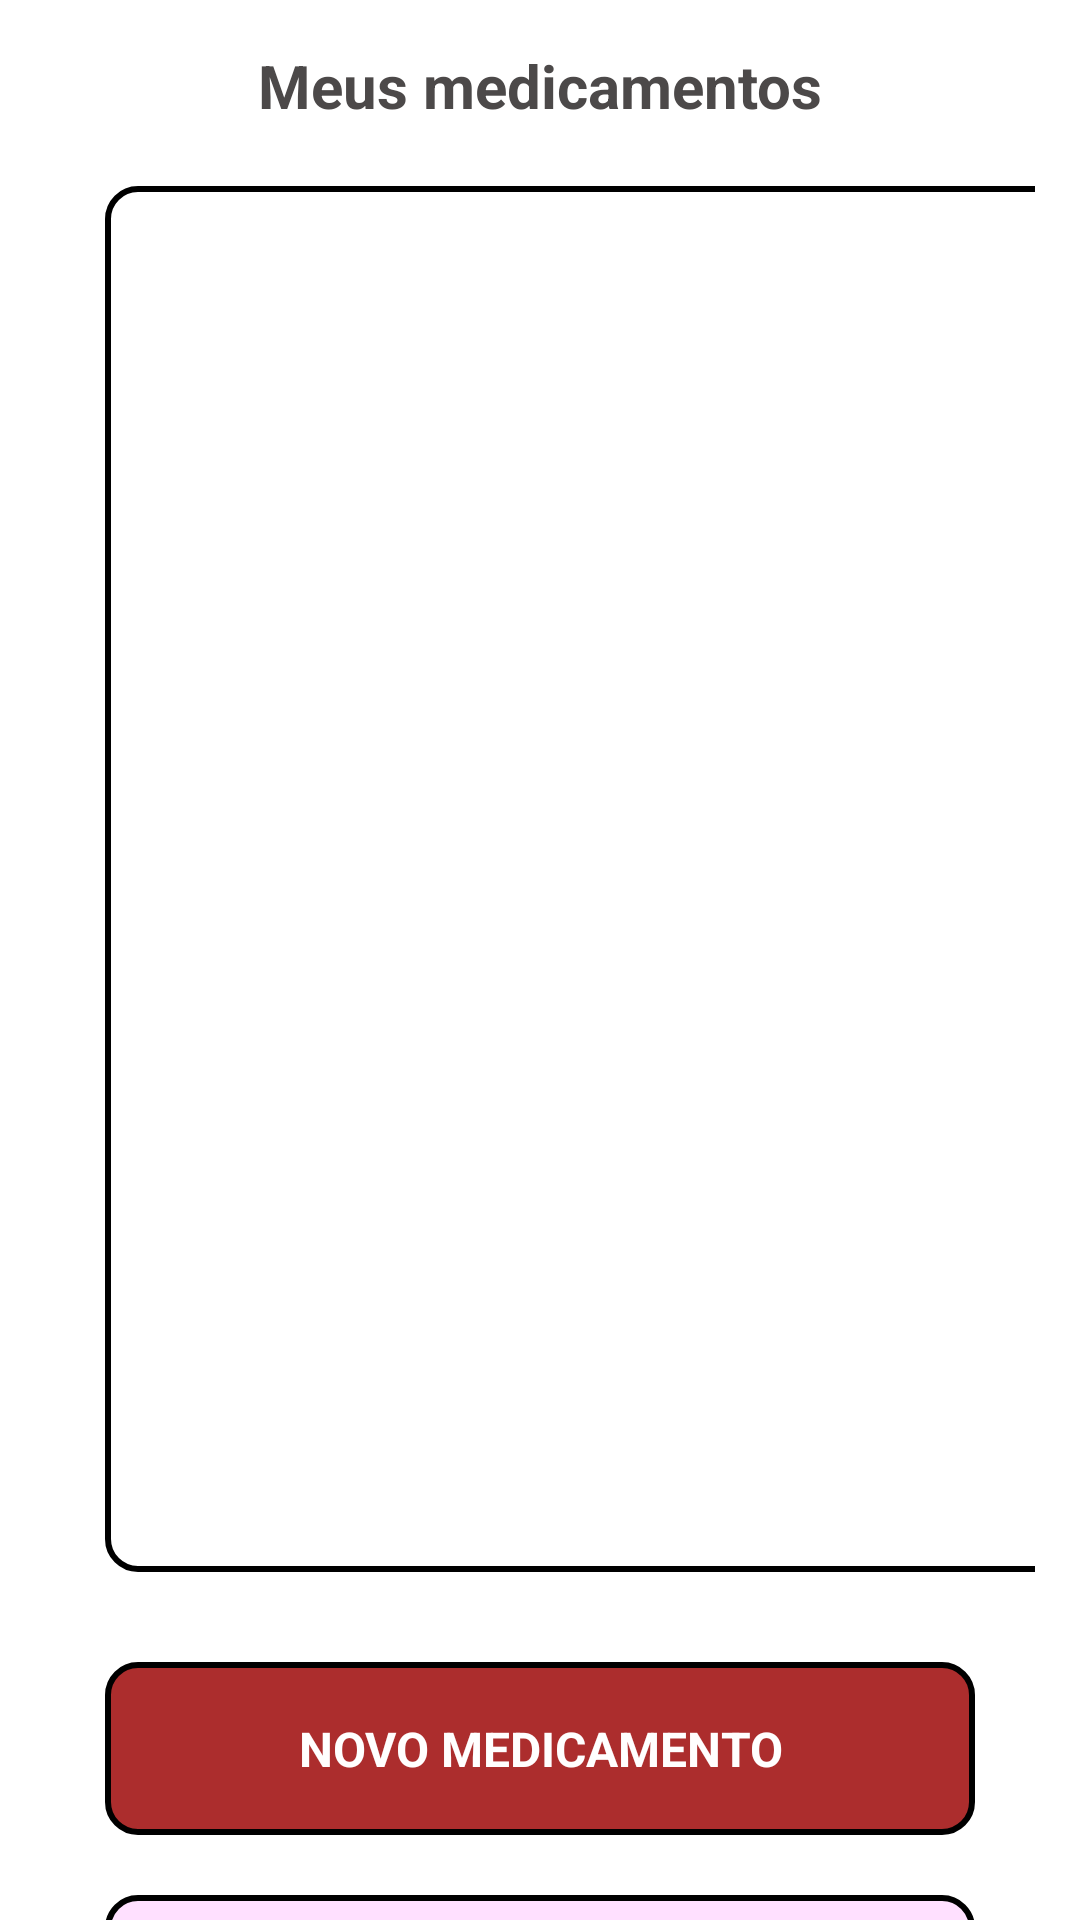

The Android layout XML behind this screen, and the referenced resources:
<!-- AndroidManifest.xml: application theme Theme.TrabalhoFinal -->
<!-- res/layout/activity_meus_medicamentos.xml -->
<?xml version="1.0" encoding="utf-8"?>
<androidx.core.widget.NestedScrollView xmlns:app="http://schemas.android.com/apk/res-auto"
    xmlns:tools="http://schemas.android.com/tools"
    android:layout_width="match_parent"
    android:layout_height="match_parent"
    android:fillViewport="true"

    xmlns:android="http://schemas.android.com/apk/res/android">

    <LinearLayout
        android:layout_width="match_parent"
        android:layout_height="match_parent"
        android:orientation="vertical"
        android:padding="15dp"
        tools:context=".Inicio">

        <TextView
            android:id="@+id/textViewMed"
            android:layout_width="match_parent"
            android:layout_height="wrap_content"
            android:text="Meus medicamentos"
            android:textAlignment="center"
            android:textColor="#4C4949"
            android:textSize="20sp"
            android:textStyle="bold" />


        <ListView
            android:id="@+id/listMedicamentos"
            style="@style/Edit_Text"
            android:layout_width="349dp"
            android:layout_height="462dp"
            android:layout_marginTop="20dp"
            android:autofillHints="Não há lembretes cadastrados ainda!" />

        <androidx.appcompat.widget.AppCompatButton
            android:id="@+id/btnNovoMedicamento"
            style="@style/Button"
            android:layout_width="match_parent"
            android:layout_height="wrap_content"
            android:layout_marginTop="30dp"
            android:text="NOVO MEDICAMENTO"
            android:textAlignment="center"
            android:textColor="#FFFEFE"
            android:textSize="16sp"
            android:textStyle="bold" />

        <androidx.appcompat.widget.AppCompatButton
            android:id="@+id/btnVoltarInicio"
            style="@style/Button2"
            android:layout_width="match_parent"
            android:layout_height="wrap_content"
            android:text="VOLTAR"
            android:textAlignment="center"
            android:textSize="16sp"
            android:textStyle="bold" />



    </LinearLayout>
</androidx.core.widget.NestedScrollView>
<!-- resources referenced by this layout -->
<resources>
  <style name="Button">
          <item name="android:layout_width">match_parent</item>
          <item name="android:layout_height">wrap_content</item>
          <item name="android:layout_marginLeft">20dp</item>
          <item name="android:padding">18dp</item>
          <item name="android:layout_marginRight">20dp</item>
          <item name="android:layout_marginTop">20dp</item>
          <item name="android:background">@drawable/button</item>
      </style>
  <style name="Button2">
          <item name="android:layout_width">match_parent</item>
          <item name="android:layout_height">wrap_content</item>
          <item name="android:layout_marginLeft">20dp</item>
          <item name="android:padding">18dp</item>
          <item name="android:layout_marginRight">20dp</item>
          <item name="android:layout_marginTop">20dp</item>
          <item name="android:background">@drawable/button2</item>
      </style>
  <style name="Edit_Text">
          <item name="android:layout_width">match_parent</item>
          <item name="android:layout_height">wrap_content</item>
          <item name="android:background">@drawable/edit_text</item>
          <item name="android:padding">18dp</item>
          <item name="android:layout_marginLeft">20dp</item>
          <item name="android:layout_marginRight">20dp</item>
      </style>
  <!-- drawable button (drawable) -->
  <?xml version="1.0" encoding="utf-8"?>
  <shape xmlns:android="http://schemas.android.com/apk/res/android">
      <solid android:color="@color/red"/>
      <corners android:radius="10dp"/>
      <stroke android:color="@color/black" android:width="2dp"></stroke>
  </shape>
  <!-- drawable button2 (drawable) -->
  <?xml version="1.0" encoding="utf-8"?>
  <shape xmlns:android="http://schemas.android.com/apk/res/android">
      <solid android:color="@color/material_on_surface_stroke"/>
      <corners android:radius="10dp"/>
      <stroke android:color="@color/black" android:width="2dp"></stroke>
  
  </shape>
  <!-- drawable edit_text (drawable) -->
  <?xml version="1.0" encoding="utf-8"?>
  <shape xmlns:android="http://schemas.android.com/apk/res/android">
  <solid android:color="@color/white"/>
      <corners android:radius="10dp"/>
      <stroke android:color="@color/black" android:width="2dp"></stroke>
  </shape>
  <color name="red">#FFAC2D2D</color>
  <color name="black">#FF000000</color>
  <color name="white">#FFFFFFFF</color>
</resources>
